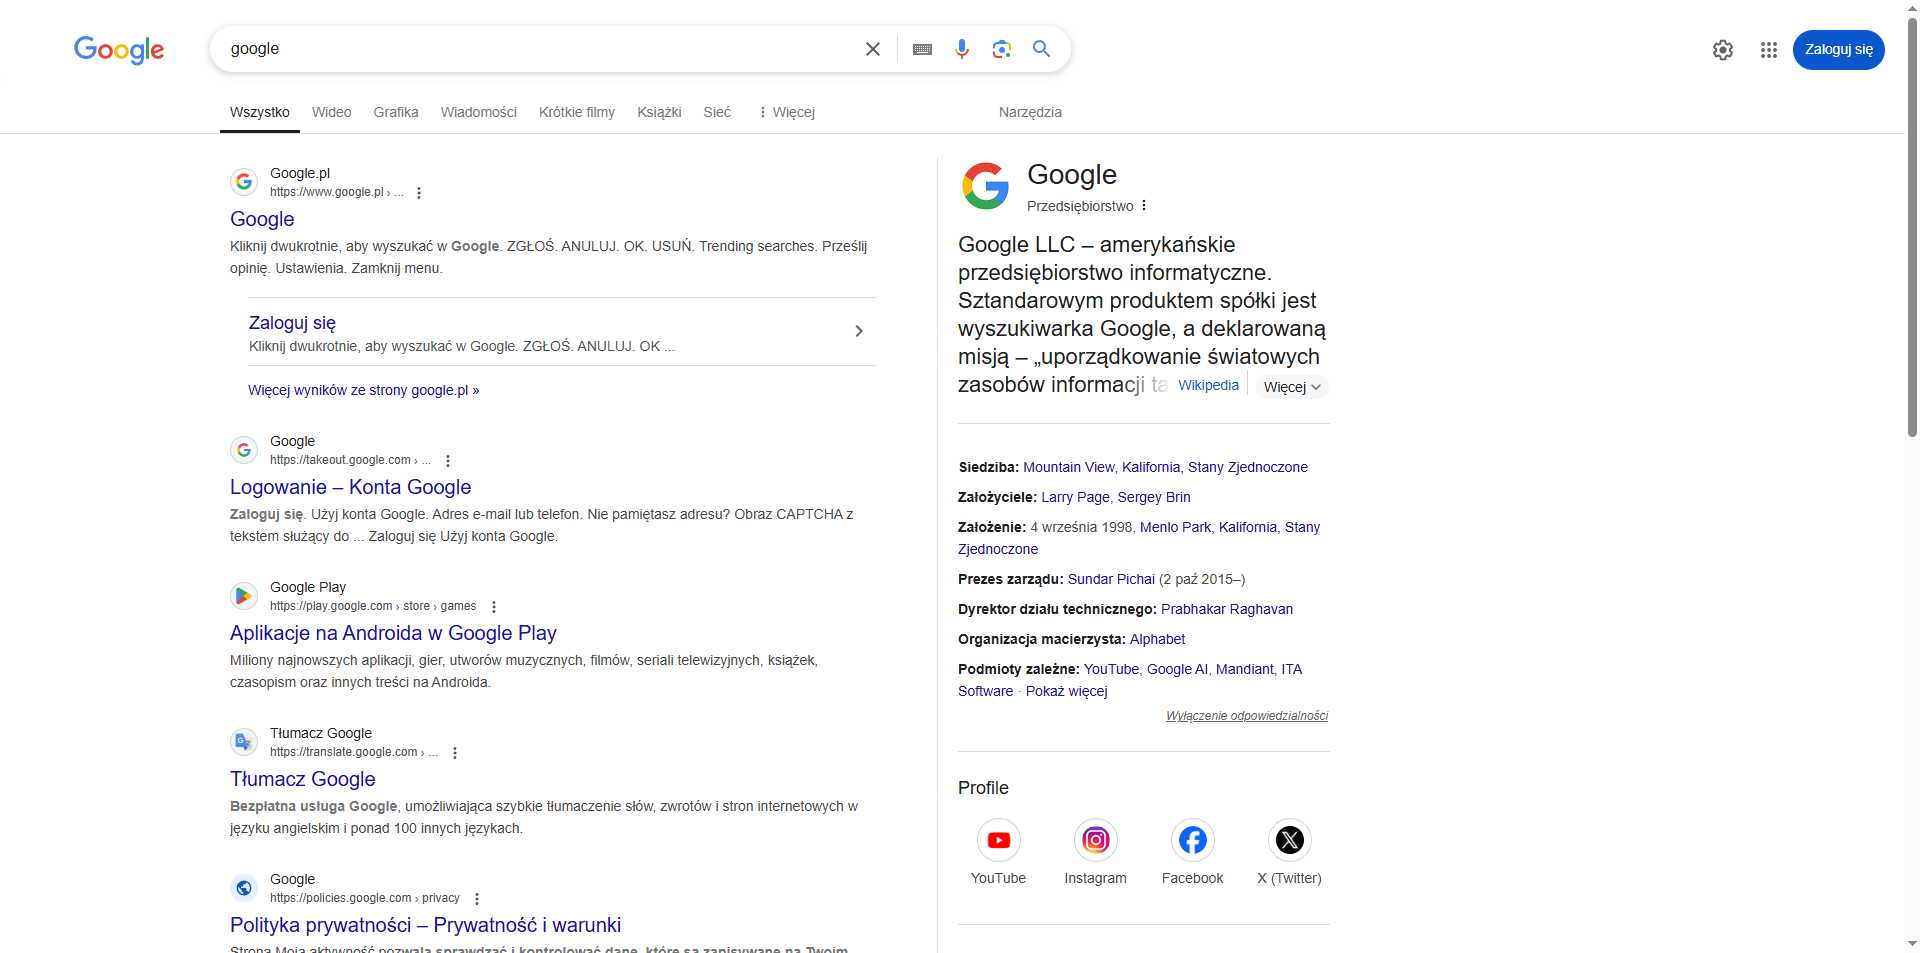
Workflow: CloseChrome

Step 1: Close Chrome (chrome.exe)
